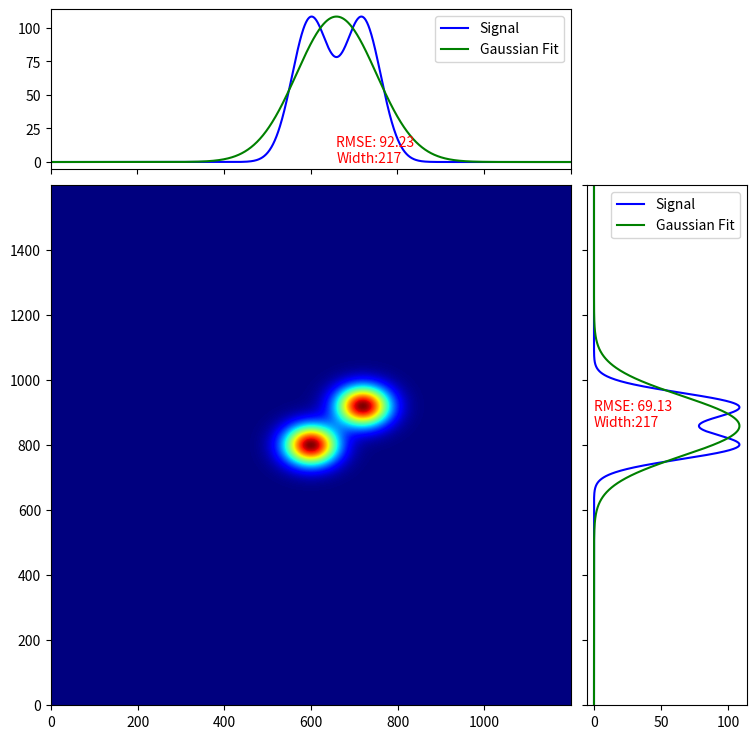

Recreate this plot in Python.
import numpy as np
import matplotlib.pyplot as plt
from matplotlib.ticker import NullFormatter
nullfmt = NullFormatter()

# define image
def image(height, width, xpos, ypos):
    w = width

    x = np.linspace(-10, 10, 1200)
    min = -10*(1600/1200)
    max = 10*(1600/1200)
    y = np.linspace(min, max, 1600)
    xv, yv = np.meshgrid(x, y)
    z = height * np.exp(-((xv - xpos)**2 + (yv - ypos)**2) / w**2)
    return z

def quality(image):
    sumvertical = np.sum(image, 0)
    xvert = range(np.shape(image)[1])
    xvert = np.array(xvert)

    sumhoriz = np.sum(image, 1)
    yhoriz = range(np.shape(image)[0])
    yhoriz = np.array(yhoriz)

    # definitions for the axes
    left, width = 0.1, 0.65
    bottom, height = 0.1, 0.65
    bottom_h = left_h = left + width + 0.02

    rect_scatter = [left, bottom, width, height]
    rect_x = [left, bottom_h, width, 0.2]
    rect_y = [left_h, bottom, 0.2, height]

    plt.figure(1, figsize=(8, 8))

    axCenter = plt.axes(rect_scatter)
    axhoriz = plt.axes(rect_x)
    axvert = plt.axes(rect_y)

    axCenter.imshow(image, origin='lower', cmap='jet', aspect='auto')

    # plot on top
    axhoriz.plot(xvert, sumvertical, color='b')
    # plot the gaussian approximation
    centroid = np.sum(xvert * sumvertical) / np.sum(sumvertical)
    maxtop = np.max(sumvertical)
    indexstartleft, indexstartright = xvert[0], xvert[-1]
    while sumvertical[indexstartleft] < maxtop / 2:
        indexstartleft += 1
    while sumvertical[indexstartright] < maxtop / 2:
        indexstartright -= 1
    width = indexstartright - indexstartleft
    gaussfittop = maxtop*np.exp(-4 * np.log(2) * (xvert-centroid)**2/width**2)
    #calculate rmse
    rmsetop = np.sum(((gaussfittop - sumvertical)**2)/len(gaussfittop))
    axhoriz.text(int(centroid), 0, 'RMSE: {}\nWidth:{}'.format(np.round(rmsetop, 2), width), color='red')

    axhoriz.plot(xvert, gaussfittop, color='g')
    axhoriz.set_xlim(0, 1200)
    axhoriz.legend(['Signal', 'Gaussian Fit'])
    # axhoriz.xaxis.tick_top()

    # plot on the side
    axvert.plot(sumhoriz, yhoriz, color='b')
    # plot the gaussian approximation
    centroid = np.sum(yhoriz * sumhoriz) / np.sum(sumhoriz)
    maxtop = np.max(sumhoriz)
    indexstartleft, indexstartright = yhoriz[0], yhoriz[-1]
    while sumhoriz[indexstartleft] < maxtop / 2:
        indexstartleft += 1
    while sumhoriz[indexstartright] < maxtop / 2:
        indexstartright -= 1
    width = indexstartright - indexstartleft
    gaussfitside = maxtop*np.exp(-4 * np.log(2) * (yhoriz-centroid)**2/width**2)
    #rmse side
    rmseside = np.sum(((gaussfitside - sumhoriz) ** 2) / len(gaussfitside))
    axvert.text(0, int(centroid), 'RMSE: {}\nWidth:{}'.format(np.round(rmseside, 2), width), color='red')
    axvert.plot(gaussfitside, yhoriz, color='g')
    axvert.set_ylim(0, 1600)
    axvert.legend(['Signal', 'Gaussian Fit'])
    # axvert.yaxis.tick_right()

    axhoriz.xaxis.set_major_formatter(nullfmt)
    axvert.yaxis.set_major_formatter(nullfmt)

    plt.show()

imag = image(height=1, width=1, xpos=0, ypos=0)
imag = imag + image(height=1, width=1, xpos=2, ypos=2)
quality(imag)